Run: headless pygame with SDL's dummy video driver; simulated clock (each Clock.tick advances the game by its frame time, no real sleeping); random seed 0; keys injected as events and as key.get_pressed() state; no mouse input.
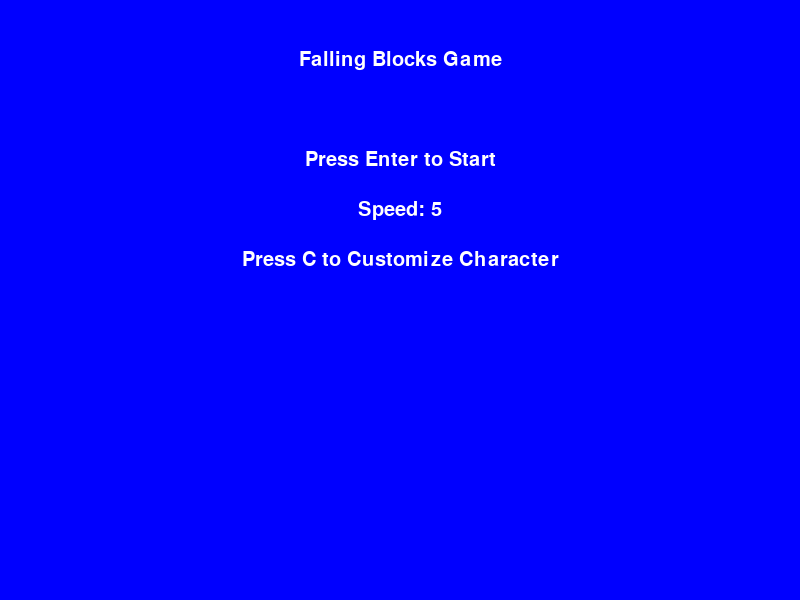
Frame 1 of 4 · flips 1–60 · no input
Frame 2 of 4 · flips 61–180 · tapped SPACE, RETURN · held RIGHT (→), D · screen unchanged from frame 1, image omitted
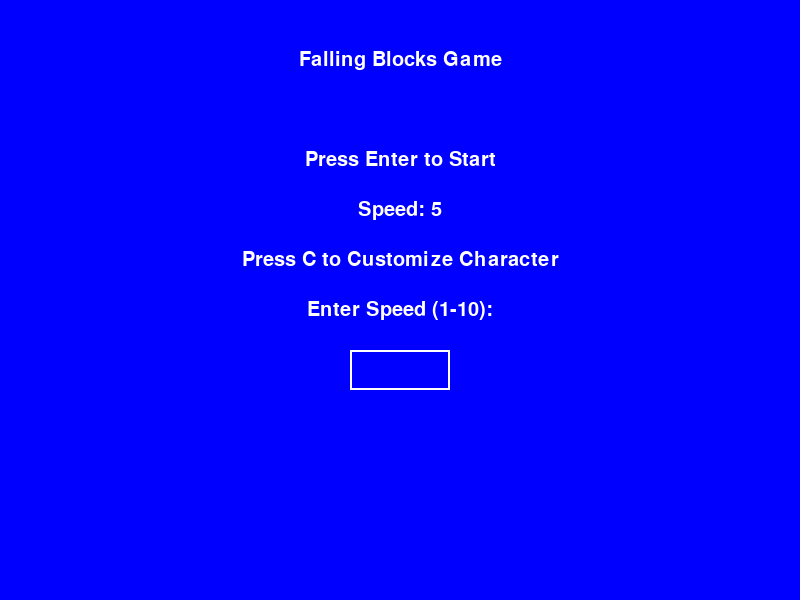
Frame 3 of 4 · flips 181–300 · held DOWN (↓), S
Frame 4 of 4 · flips 301–420 · held LEFT (←), A, UP (↑), W · screen unchanged from frame 3, image omitted

The pygame program that drew these frames:

""" import pygame
import random
import sys

# Initialize Pygame
pygame.init()

# Set up the window
screen_width, screen_height = 800, 600
screen = pygame.display.set_mode((screen_width, screen_height))
pygame.display.set_caption("Falling Blocks Game")

# Define the colors
BLUE = (0, 0, 255)
RED = (255, 0, 0)
GREEN = (0, 255, 0)
WHITE = (255, 255, 255)
YELLOW = (255, 255, 0)
CHARACTER_COLOR = GREEN

# Define the grid dimensions
block_width = 100
block_height = 100
columns = 8  # Adjusted number of columns to fit the screen width
rows = 6     # Adjusted number of rows to fit the screen height

# Set the font for text
font = pygame.font.SysFont("Arial", 30)

# Set the character's initial position and speed
char_x, char_y = screen_width // 2, screen_height - 120
char_width, char_height = 50, 50
char_speed = 5

# Global variable for falling block speed
falling_speed = 5

# Function to create falling blocks with empty lines
def create_falling_blocks():
    blocks = []
    for row in range(rows):
        # Random number of blocks in each row (2 to 6) and skipping rows to leave empty space
        if row % 2 == 0:  # Leave an empty line in between
            continue
        num_blocks = random.randint(2, 6)  # Random number of blocks per row (2 to 6)
        row_blocks = random.sample(range(columns), num_blocks)  # Random positions for blocks in this row
        for col in row_blocks:
            blocks.append([col * block_width, row * block_height, block_width, block_height])
    return blocks

# Function to restart the game
def restart_game():
    global char_x, char_y
    char_x, char_y = screen_width // 2, screen_height - 120
    return create_falling_blocks()

# Home screen loop
def home_screen():
    global falling_speed, CHARACTER_COLOR, char_width, char_height

    running = True
    while running:
        screen.fill(BLUE)
        # Draw title
        title_text = font.render("Falling Blocks Game", True, WHITE)
        screen.blit(title_text, (screen_width // 2 - title_text.get_width() // 2, 50))

        # Draw instructions
        instructions_text = font.render("Press Enter to Start", True, WHITE)
        screen.blit(instructions_text, (screen_width // 2 - instructions_text.get_width() // 2, 150))

        # Draw settings options
        speed_text = font.render(f"Speed: {falling_speed}", True, WHITE)
        screen.blit(speed_text, (screen_width // 2 - speed_text.get_width() // 2, 200))

        # Character Customization
        customization_text = font.render("Press C to Customize Character", True, WHITE)
        screen.blit(customization_text, (screen_width // 2 - customization_text.get_width() // 2, 250))

        # Listen for events
        for event in pygame.event.get():
            if event.type == pygame.QUIT:
                pygame.quit()
                sys.exit()
            if event.type == pygame.KEYDOWN:
                if event.key == pygame.K_RETURN:
                    return 'start'  # Start the game
                if event.key == pygame.K_s:  # Change speed
                    falling_speed = (falling_speed % 10) + 1  # Cycle speed from 1 to 10
                if event.key == pygame.K_c:  # Customize character
                    CHARACTER_COLOR = (random.randint(0, 255), random.randint(0, 255), random.randint(0, 255))
                    char_width = random.randint(40, 100)
                    char_height = random.randint(40, 100)

        pygame.display.flip()
        pygame.time.Clock().tick(60)

# Main game loop
def game_loop():
    global char_x, char_y, char_width, char_height, CHARACTER_COLOR, falling_speed

    blocks = create_falling_blocks()
    clock = pygame.time.Clock()
    running = True

    while running:
        screen.fill(BLUE)  # Fill the screen with blue

        for event in pygame.event.get():
            if event.type == pygame.QUIT:
                running = False

        # Get the keys pressed
        keys = pygame.key.get_pressed()

        # Move the character with WASD
        if keys[pygame.K_a] and char_x > 0:
            char_x -= char_speed
        if keys[pygame.K_d] and char_x < screen_width - char_width:
            char_x += char_speed
        if keys[pygame.K_w] and char_y > 0:
            char_y -= char_speed
        if keys[pygame.K_s] and char_y < screen_height - char_height:
            char_y += char_speed

        # Update falling blocks (move them down)
        new_blocks = []
        for block in blocks:
            block[1] += falling_speed  # Move each block down
            if block[1] > screen_height:  # Reset the block if it goes off screen
                block[1] = -block_height
                block[0] = random.choice(range(columns)) * block_width
            new_blocks.append(block)

        blocks = new_blocks

        # Check for collisions (if character touches a block)
        for block in blocks:
            block_rect = pygame.Rect(block)
            char_rect = pygame.Rect(char_x, char_y, char_width, char_height)
            if char_rect.colliderect(block_rect):
                # If collision occurs, restart the game
                return 'restart'

        # Draw the falling blocks
        for block in blocks:
            pygame.draw.rect(screen, RED, block)

        # Draw the character
        pygame.draw.rect(screen, CHARACTER_COLOR, (char_x, char_y, char_width, char_height))

        # Display message
        game_over_text = font.render("Avoid the blocks!", True, WHITE)
        screen.blit(game_over_text, (10, 10))

        pygame.display.flip()

        clock.tick(60)

# Main Program Loop
while True:
    result = home_screen()
    if result == 'start':
        game_result = game_loop()
        if game_result == 'restart':
            continue
 """
import pygame
import random
import sys

# Initialize Pygame
pygame.init()

# Set up the window
screen_width, screen_height = 800, 600
screen = pygame.display.set_mode((screen_width, screen_height))
pygame.display.set_caption("Falling Blocks Game")

# Define the colors
BLUE = (0, 0, 255)
RED = (255, 0, 0)
GREEN = (0, 255, 0)
WHITE = (255, 255, 255)
YELLOW = (255, 255, 0)
CHARACTER_COLOR = GREEN

# Define the grid dimensions
block_width = 100
block_height = 100
columns = 8  # Adjusted number of columns to fit the screen width
rows = 6     # Adjusted number of rows to fit the screen height

# Set the font for text
font = pygame.font.SysFont("Arial", 30)

# Set the character's initial position and speed
char_x, char_y = screen_width // 2, screen_height - 120
char_width, char_height = 50, 50
char_speed = 5

# Global variable for falling block speed
falling_speed = 5

# Function to create falling blocks with empty lines
def create_falling_blocks():
    blocks = []
    for row in range(rows):
        # Random number of blocks in each row (2 to 6) and skipping rows to leave empty space
        if row % 2 == 0:  # Leave an empty line in between
            continue
        num_blocks = random.randint(2, 6)  # Random number of blocks per row (2 to 6)
        row_blocks = random.sample(range(columns), num_blocks)  # Random positions for blocks in this row
        for col in row_blocks:
            blocks.append([col * block_width, row * block_height, block_width, block_height])
    return blocks

# Function to restart the game
def restart_game():
    global char_x, char_y
    char_x, char_y = screen_width // 2, screen_height - 120
    return create_falling_blocks()

# Home screen loop
def home_screen():
    global falling_speed, CHARACTER_COLOR, char_width, char_height

    running = True
    input_text = ''  # To hold the user input for speed
    prompt_active = False  # Flag to check if the speed prompt is active

    while running:
        screen.fill(BLUE)
        # Draw title
        title_text = font.render("Falling Blocks Game", True, WHITE)
        screen.blit(title_text, (screen_width // 2 - title_text.get_width() // 2, 50))

        # Draw instructions
        instructions_text = font.render("Press Enter to Start", True, WHITE)
        screen.blit(instructions_text, (screen_width // 2 - instructions_text.get_width() // 2, 150))

        # Draw speed option
        speed_text = font.render(f"Speed: {falling_speed}", True, WHITE)
        screen.blit(speed_text, (screen_width // 2 - speed_text.get_width() // 2, 200))

        # Character Customization
        customization_text = font.render("Press C to Customize Character", True, WHITE)
        screen.blit(customization_text, (screen_width // 2 - customization_text.get_width() // 2, 250))

        # If prompt is active, display input box
        if prompt_active:
            input_prompt_text = font.render("Enter Speed (1-10):", True, WHITE)
            screen.blit(input_prompt_text, (screen_width // 2 - input_prompt_text.get_width() // 2, 300))

            input_box = pygame.Rect(screen_width // 2 - 50, 350, 100, 40)
            pygame.draw.rect(screen, WHITE, input_box, 2)
            input_display_text = font.render(input_text, True, WHITE)
            screen.blit(input_display_text, (input_box.x + 5, input_box.y + 5))

        # Listen for events
        for event in pygame.event.get():
            if event.type == pygame.QUIT:
                pygame.quit()
                sys.exit()
            if event.type == pygame.KEYDOWN:
                if event.key == pygame.K_RETURN:
                    # If Enter is pressed and prompt is not active, start the game
                    if not prompt_active:
                        return 'start'
                    else:
                        # If prompt is active, confirm speed change
                        try:
                            speed = int(input_text)
                            if 1 <= speed <= 10:
                                falling_speed = speed
                                prompt_active = False  # Close the input prompt
                                input_text = ''
                            else:
                                input_text = ''  # Reset the input if invalid
                        except ValueError:
                            input_text = ''  # Reset the input if not a number
                elif event.key == pygame.K_s:
                    # Activate the prompt to input speed
                    prompt_active = True
                    input_text = ''
                elif event.key == pygame.K_c:  # Customize character
                    CHARACTER_COLOR = (random.randint(0, 255), random.randint(0, 255), random.randint(0, 255))
                    char_width = random.randint(40, 100)
                    char_height = random.randint(40, 100)
                elif event.key == pygame.K_BACKSPACE:
                    input_text = input_text[:-1]  # Remove last character
                else:
                    # Only allow numbers and limited characters for input
                    if event.unicode.isdigit():
                        input_text += event.unicode

        pygame.display.flip()
        pygame.time.Clock().tick(60)

# Main game loop
def game_loop():
    global char_x, char_y, char_width, char_height, CHARACTER_COLOR, falling_speed

    blocks = create_falling_blocks()
    clock = pygame.time.Clock()
    running = True

    while running:
        screen.fill(BLUE)  # Fill the screen with blue

        for event in pygame.event.get():
            if event.type == pygame.QUIT:
                running = False

        # Get the keys pressed
        keys = pygame.key.get_pressed()

        # Move the character with WASD
        if keys[pygame.K_a] and char_x > 0:
            char_x -= char_speed
        if keys[pygame.K_d] and char_x < screen_width - char_width:
            char_x += char_speed
        if keys[pygame.K_w] and char_y > 0:
            char_y -= char_speed
        if keys[pygame.K_s] and char_y < screen_height - char_height:
            char_y += char_speed

        # Update falling blocks (move them down)
        new_blocks = []
        for block in blocks:
            block[1] += falling_speed  # Move each block down
            if block[1] > screen_height:  # Reset the block if it goes off screen
                block[1] = -block_height
                block[0] = random.choice(range(columns)) * block_width
            new_blocks.append(block)

        blocks = new_blocks

        # Check for collisions (if character touches a block)
        for block in blocks:
            block_rect = pygame.Rect(block)
            char_rect = pygame.Rect(char_x, char_y, char_width, char_height)
            if char_rect.colliderect(block_rect):
                # If collision occurs, restart the game
                return 'restart'

        # Draw the falling blocks
        for block in blocks:
            pygame.draw.rect(screen, RED, block)

        # Draw the character
        pygame.draw.rect(screen, CHARACTER_COLOR, (char_x, char_y, char_width, char_height))

        # Display message
        game_over_text = font.render("Avoid the blocks!", True, WHITE)
        screen.blit(game_over_text, (10, 10))

        pygame.display.flip()

        clock.tick(60)

# Main Program Loop
while True:
    result = home_screen()
    if result == 'start':
        game_result = game_loop()
        if game_result == 'restart':
            continue
